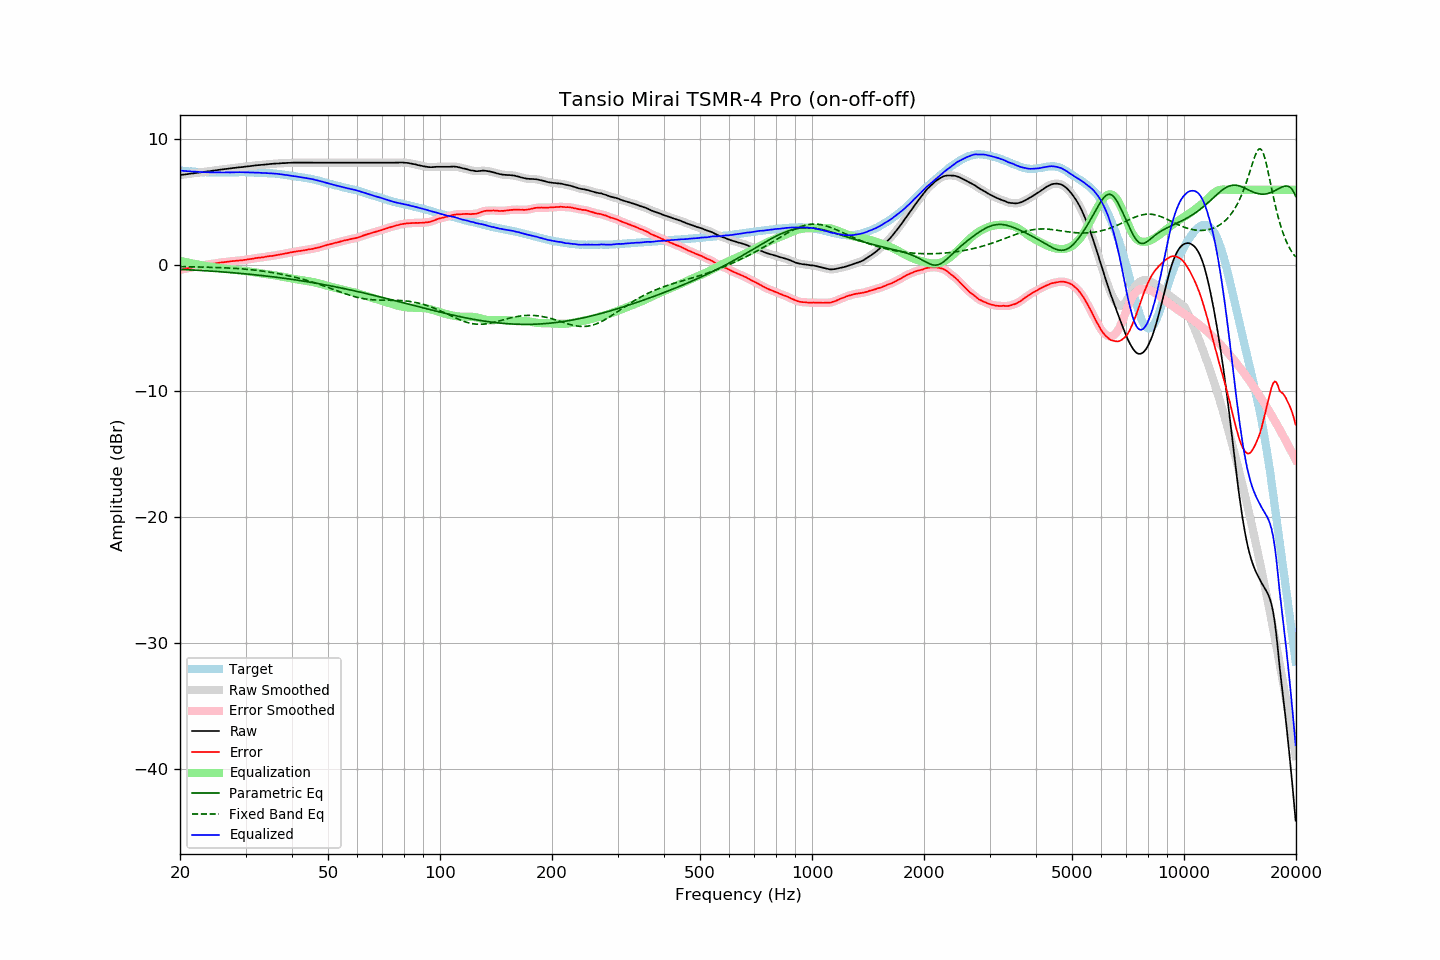

The data file committed next to this chart (first rows):
frequency, raw, error, smoothed, error_smoothed, equalization, parametric_eq, fixed_band_eq, equalized_raw, equalized_smoothed, target
20.00, 7.17, -0.36, 7.17, -0.36, 0.36, -0.32, -0.10, 7.53, 7.53, 7.53
20.20, 7.19, -0.33, 7.19, -0.33, 0.33, -0.32, -0.10, 7.52, 7.52, 7.52
20.40, 7.20, -0.31, 7.21, -0.30, 0.30, -0.33, -0.10, 7.50, 7.51, 7.51
20.61, 7.22, -0.28, 7.22, -0.27, 0.27, -0.34, -0.10, 7.50, 7.50, 7.50
20.81, 7.24, -0.24, 7.24, -0.24, 0.25, -0.34, -0.11, 7.49, 7.48, 7.48
21.02, 7.25, -0.22, 7.26, -0.22, 0.22, -0.35, -0.11, 7.47, 7.48, 7.47
21.23, 7.27, -0.19, 7.27, -0.19, 0.19, -0.36, -0.11, 7.47, 7.47, 7.46
21.44, 7.29, -0.18, 7.29, -0.17, 0.17, -0.36, -0.11, 7.46, 7.46, 7.47
21.66, 7.30, -0.15, 7.30, -0.15, 0.14, -0.37, -0.12, 7.44, 7.45, 7.45
21.87, 7.32, -0.12, 7.32, -0.12, 0.12, -0.38, -0.12, 7.44, 7.44, 7.45
22.09, 7.34, -0.08, 7.34, -0.09, 0.09, -0.38, -0.12, 7.43, 7.43, 7.43
22.31, 7.36, -0.06, 7.36, -0.07, 0.07, -0.39, -0.13, 7.43, 7.43, 7.43
22.54, 7.37, -0.04, 7.37, -0.04, 0.04, -0.40, -0.13, 7.41, 7.42, 7.42
22.76, 7.39, -0.02, 7.39, -0.02, 0.02, -0.41, -0.13, 7.41, 7.41, 7.42
22.99, 7.41, 0.01, 7.41, 0.01, -0.00, -0.41, -0.14, 7.41, 7.41, 7.40
23.22, 7.43, 0.04, 7.43, 0.03, -0.03, -0.42, -0.14, 7.41, 7.40, 7.39
23.45, 7.44, 0.04, 7.44, 0.05, -0.05, -0.43, -0.14, 7.40, 7.40, 7.40
23.69, 7.46, 0.07, 7.46, 0.07, -0.07, -0.44, -0.15, 7.40, 7.39, 7.39
23.92, 7.47, 0.09, 7.47, 0.08, -0.08, -0.44, -0.15, 7.39, 7.39, 7.38
24.16, 7.49, 0.10, 7.49, 0.11, -0.10, -0.45, -0.15, 7.39, 7.39, 7.39
24.40, 7.51, 0.12, 7.51, 0.12, -0.12, -0.46, -0.16, 7.39, 7.39, 7.39
24.65, 7.53, 0.14, 7.53, 0.14, -0.14, -0.47, -0.16, 7.39, 7.39, 7.39
24.89, 7.54, 0.15, 7.55, 0.16, -0.16, -0.48, -0.17, 7.38, 7.38, 7.39
25.14, 7.56, 0.18, 7.56, 0.18, -0.18, -0.49, -0.17, 7.38, 7.38, 7.38
25.39, 7.58, 0.20, 7.58, 0.20, -0.20, -0.50, -0.17, 7.38, 7.38, 7.38
25.65, 7.60, 0.22, 7.60, 0.22, -0.22, -0.51, -0.18, 7.38, 7.38, 7.38
25.91, 7.61, 0.24, 7.62, 0.24, -0.23, -0.52, -0.18, 7.38, 7.38, 7.38
26.16, 7.63, 0.25, 7.63, 0.25, -0.25, -0.53, -0.19, 7.38, 7.38, 7.39
26.43, 7.65, 0.27, 7.65, 0.26, -0.27, -0.53, -0.20, 7.38, 7.38, 7.38
26.69, 7.66, 0.28, 7.66, 0.28, -0.28, -0.54, -0.20, 7.38, 7.38, 7.38
26.96, 7.68, 0.30, 7.68, 0.30, -0.30, -0.55, -0.21, 7.38, 7.38, 7.38
27.23, 7.69, 0.31, 7.69, 0.31, -0.31, -0.56, -0.21, 7.38, 7.38, 7.38
27.50, 7.71, 0.33, 7.71, 0.33, -0.33, -0.58, -0.22, 7.39, 7.39, 7.38
27.77, 7.73, 0.34, 7.73, 0.34, -0.34, -0.59, -0.23, 7.39, 7.39, 7.39
28.05, 7.74, 0.35, 7.74, 0.35, -0.35, -0.60, -0.24, 7.39, 7.39, 7.39
28.33, 7.76, 0.37, 7.76, 0.37, -0.36, -0.61, -0.24, 7.40, 7.40, 7.40
28.62, 7.77, 0.38, 7.77, 0.38, -0.38, -0.62, -0.25, 7.40, 7.40, 7.40
28.90, 7.79, 0.39, 7.79, 0.39, -0.39, -0.63, -0.26, 7.40, 7.40, 7.40
29.19, 7.80, 0.40, 7.80, 0.40, -0.40, -0.64, -0.27, 7.40, 7.40, 7.40
29.48, 7.81, 0.41, 7.81, 0.41, -0.42, -0.65, -0.28, 7.40, 7.40, 7.40
29.78, 7.83, 0.43, 7.83, 0.43, -0.43, -0.66, -0.29, 7.40, 7.40, 7.40
30.08, 7.84, 0.44, 7.84, 0.45, -0.45, -0.68, -0.30, 7.39, 7.39, 7.40
30.38, 7.86, 0.48, 7.86, 0.47, -0.47, -0.69, -0.32, 7.39, 7.39, 7.39
30.68, 7.87, 0.49, 7.87, 0.49, -0.49, -0.70, -0.33, 7.38, 7.39, 7.38
30.99, 7.89, 0.51, 7.89, 0.51, -0.51, -0.71, -0.34, 7.38, 7.38, 7.38
31.30, 7.90, 0.52, 7.90, 0.53, -0.53, -0.73, -0.35, 7.37, 7.38, 7.38
31.61, 7.92, 0.54, 7.92, 0.55, -0.55, -0.74, -0.37, 7.37, 7.37, 7.38
31.93, 7.94, 0.58, 7.94, 0.57, -0.57, -0.75, -0.38, 7.37, 7.37, 7.36
32.24, 7.95, 0.59, 7.95, 0.59, -0.59, -0.77, -0.40, 7.37, 7.37, 7.36
32.57, 7.96, 0.61, 7.96, 0.61, -0.60, -0.78, -0.41, 7.36, 7.36, 7.35
32.89, 7.97, 0.62, 7.97, 0.62, -0.62, -0.79, -0.43, 7.35, 7.35, 7.35
33.22, 7.98, 0.63, 7.98, 0.63, -0.64, -0.81, -0.45, 7.34, 7.34, 7.35
33.55, 7.99, 0.65, 7.99, 0.65, -0.66, -0.82, -0.47, 7.33, 7.34, 7.35
33.89, 8.01, 0.68, 8.01, 0.67, -0.68, -0.84, -0.48, 7.33, 7.33, 7.33
34.23, 8.02, 0.70, 8.02, 0.70, -0.69, -0.85, -0.50, 7.33, 7.33, 7.32
34.57, 8.03, 0.71, 8.04, 0.72, -0.71, -0.87, -0.52, 7.32, 7.32, 7.32
34.92, 8.05, 0.75, 8.05, 0.74, -0.73, -0.88, -0.54, 7.32, 7.32, 7.30
35.27, 8.06, 0.74, 8.06, 0.75, -0.75, -0.90, -0.56, 7.31, 7.31, 7.32
35.62, 8.07, 0.77, 8.07, 0.77, -0.77, -0.91, -0.59, 7.30, 7.30, 7.30
35.97, 8.08, 0.79, 8.08, 0.79, -0.79, -0.93, -0.61, 7.29, 7.29, 7.29
... 635 more rows
